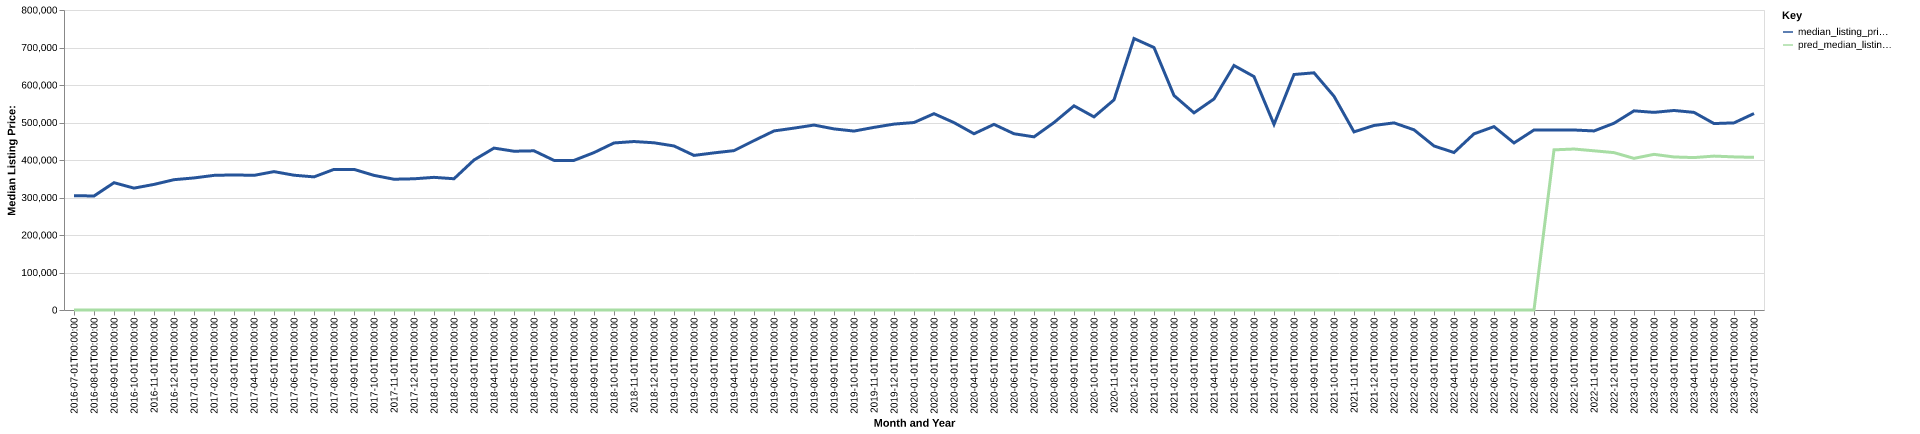

The table this chart was drawn from, first rows:
date, time_idx, median_listing_price, thirty_year_interest_rate_five, month, county_name, active_listing_count, median_days_on_market, pred_median_listing_price, month_year
2016-07-01, 0, 304900, 3.72, 7, custer, co, 258.0, 112.0, 0, Jul-2016
2016-08-01, 1, 304000, 3.73, 8, custer, co, 264.0, 107.0, 0, Aug-2016
2016-09-01, 2, 339500, 3.66, 9, custer, co, 248.0, 119.0, 0, Sep-2016
2016-10-01, 3, 325000, 3.64, 10, custer, co, 228.0, 148.0, 0, Oct-2016
2016-11-01, 4, 334900, 3.66, 11, custer, co, 221.0, 158.0, 0, Nov-2016
2016-12-01, 5, 347500, 3.48, 12, custer, co, 208.0, 161.0, 0, Dec-2016
2017-01-01, 6, 352175, 3.45, 1, custer, co, 199.0, 177.0, 0, Jan-2017
2017-02-01, 7, 359000, 3.5, 2, custer, co, 192.0, 188.0, 0, Feb-2017
2017-03-01, 8, 360250, 3.52, 3, custer, co, 187.0, 179.0, 0, Mar-2017
2017-04-01, 9, 359000, 4.03, 4, custer, co, 184.0, 157.0, 0, Apr-2017
2017-05-01, 10, 369000, 4.32, 5, custer, co, 191.0, 109.0, 0, May-2017
2017-06-01, 11, 359450, 4.2, 6, custer, co, 204.0, 70.0, 0, Jun-2017
2017-07-01, 12, 355000, 4.19, 7, custer, co, 210.0, 71.0, 0, Jul-2017
2017-08-01, 13, 375000, 4.3, 8, custer, co, 194.0, 73.0, 0, Aug-2017
2017-09-01, 14, 375000, 4.1, 9, custer, co, 195.0, 87.0, 0, Sep-2017
2017-10-01, 15, 359000, 4.05, 10, custer, co, 190.0, 99.0, 0, Oct-2017
2017-11-01, 16, 348700, 3.94, 11, custer, co, 181.0, 125.0, 0, Nov-2017
2017-12-01, 17, 349900, 4.03, 12, custer, co, 169.0, 144.0, 0, Dec-2017
2018-01-01, 18, 353750, 3.93, 1, custer, co, 158.0, 150.0, 0, Jan-2018
2018-02-01, 19, 350000, 3.83, 2, custer, co, 154.0, 156.0, 0, Feb-2018
2018-03-01, 20, 399999, 3.94, 3, custer, co, 148.0, 180.0, 0, Mar-2018
2018-04-01, 21, 431725, 3.95, 4, custer, co, 149.0, 183.0, 0, Apr-2018
2018-05-01, 22, 423375, 3.99, 5, custer, co, 163.0, 111.0, 0, May-2018
2018-06-01, 23, 424500, 4.15, 6, custer, co, 183.0, 83.0, 0, Jun-2018
2018-07-01, 24, 399000, 4.4, 7, custer, co, 191.0, 72.0, 0, Jul-2018
2018-08-01, 25, 399000, 4.46, 8, custer, co, 190.0, 87.0, 0, Aug-2018
2018-09-01, 26, 419750, 4.58, 9, custer, co, 184.0, 99.0, 0, Sep-2018
2018-10-01, 27, 445450, 4.66, 10, custer, co, 170.0, 118.0, 0, Oct-2018
2018-11-01, 28, 449250, 4.62, 11, custer, co, 163.0, 143.0, 0, Nov-2018
2018-12-01, 29, 445900, 4.54, 12, custer, co, 160.0, 170.0, 0, Dec-2018
2019-01-01, 30, 437450, 4.6, 1, custer, co, 153.0, 173.0, 0, Jan-2019
2019-02-01, 31, 412250, 4.72, 2, custer, co, 153.0, 165.0, 0, Feb-2019
2019-03-01, 32, 419000, 4.9, 3, custer, co, 156.0, 133.0, 0, Mar-2019
2019-04-01, 33, 425000, 4.94, 4, custer, co, 156.0, 126.0, 0, Apr-2019
2019-05-01, 34, 451675, 4.75, 5, custer, co, 165.0, 107.0, 0, May-2019
2019-06-01, 35, 477500, 4.51, 6, custer, co, 191.0, 82.0, 0, Jun-2019
2019-07-01, 36, 485000, 4.41, 7, custer, co, 201.0, 73.0, 0, Jul-2019
2019-08-01, 37, 493182, 4.41, 8, custer, co, 197.0, 84.0, 0, Aug-2019
2019-09-01, 38, 482955, 4.2, 9, custer, co, 192.0, 98.0, 0, Sep-2019
2019-10-01, 39, 477136, 4.14, 10, custer, co, 187.0, 111.0, 0, Oct-2019
2019-11-01, 40, 487000, 3.84, 11, custer, co, 180.0, 141.0, 0, Nov-2019
2019-12-01, 41, 495750, 3.81, 12, custer, co, 166.0, 155.0, 0, Dec-2019
2020-01-01, 42, 499950, 3.75, 1, custer, co, 153.0, 173.0, 0, Jan-2020
2020-02-01, 43, 523500, 3.73, 2, custer, co, 153.0, 173.0, 0, Feb-2020
2020-03-01, 44, 499675, 3.78, 3, custer, co, 156.0, 177.0, 0, Mar-2020
2020-04-01, 45, 470000, 3.75, 4, custer, co, 160.0, 177.0, 0, Apr-2020
2020-05-01, 46, 495000, 3.74, 5, custer, co, 146.0, 157.0, 0, May-2020
2020-06-01, 47, 470000, 3.72, 6, custer, co, 134.0, 136.0, 0, Jun-2020
2020-07-01, 48, 461750, 3.49, 7, custer, co, 131.0, 97.0, 0, Jul-2020
2020-08-01, 49, 499900, 3.65, 8, custer, co, 124.0, 86.0, 0, Aug-2020
2020-09-01, 50, 544450, 3.33, 9, custer, co, 108.0, 83.0, 0, Sep-2020
2020-10-01, 51, 514975, 3.28, 10, custer, co, 100.0, 84.0, 0, Oct-2020
2020-11-01, 52, 560375, 3.21, 11, custer, co, 91.0, 91.0, 0, Nov-2020
2020-12-01, 53, 723998, 3.07, 12, custer, co, 74.0, 111.0, 0, Dec-2020
2021-01-01, 54, 699950, 2.99, 1, custer, co, 63.0, 119.0, 0, Jan-2021
2021-02-01, 55, 572000, 2.93, 2, custer, co, 59.0, 112.0, 0, Feb-2021
2021-03-01, 56, 525750, 2.88, 3, custer, co, 56.0, 133.0, 0, Mar-2021
2021-04-01, 57, 562750, 2.84, 4, custer, co, 61.0, 92.0, 0, Apr-2021
2021-05-01, 58, 652000, 2.71, 5, custer, co, 60.0, 84.0, 0, May-2021
2021-06-01, 59, 622450, 2.79, 6, custer, co, 67.0, 57.0, 0, Jun-2021
... 25 more rows
